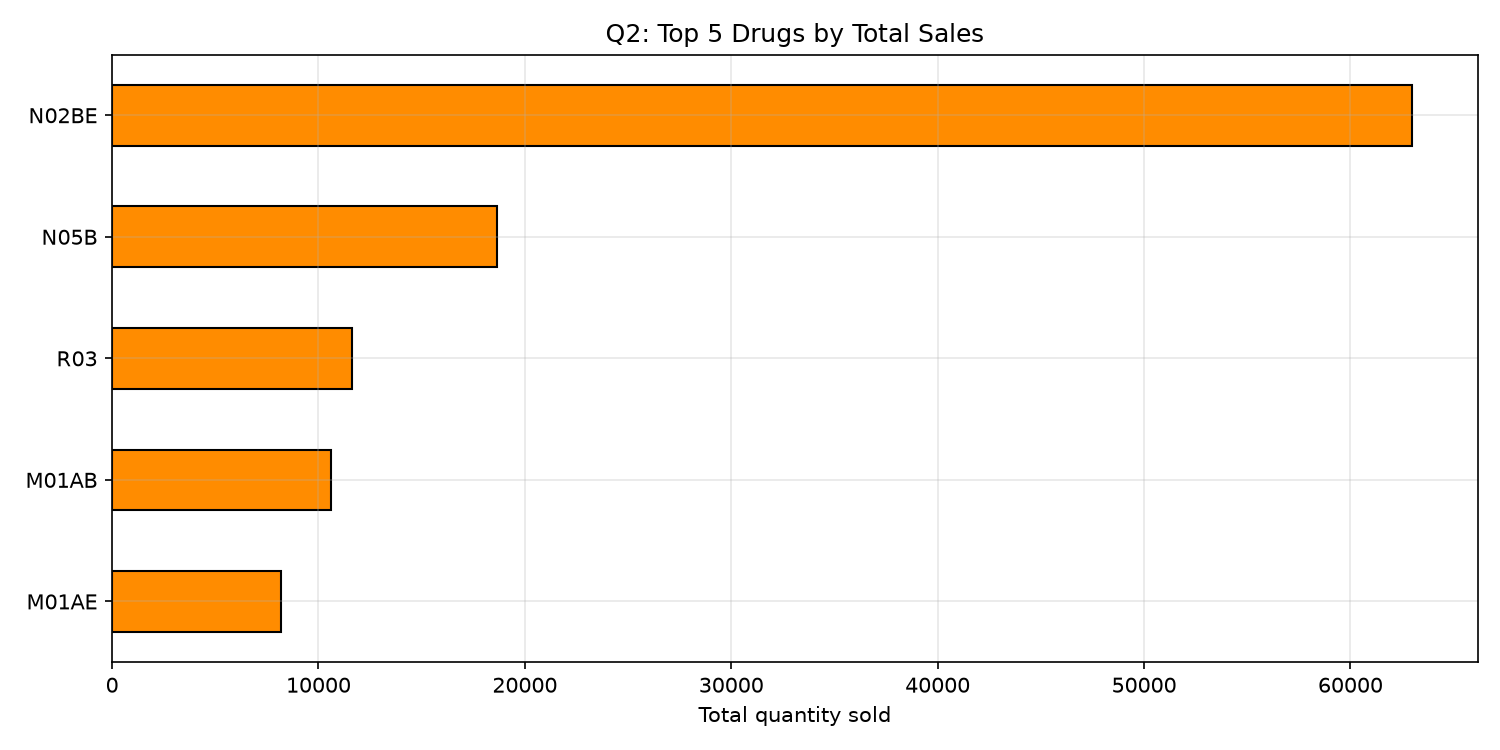

The data file committed next to this chart (first rows):
Drug (ATC), Total quantity
N02BE, 63005
N05B, 18646
R03, 11609
M01AB, 10601
M01AE, 8205
